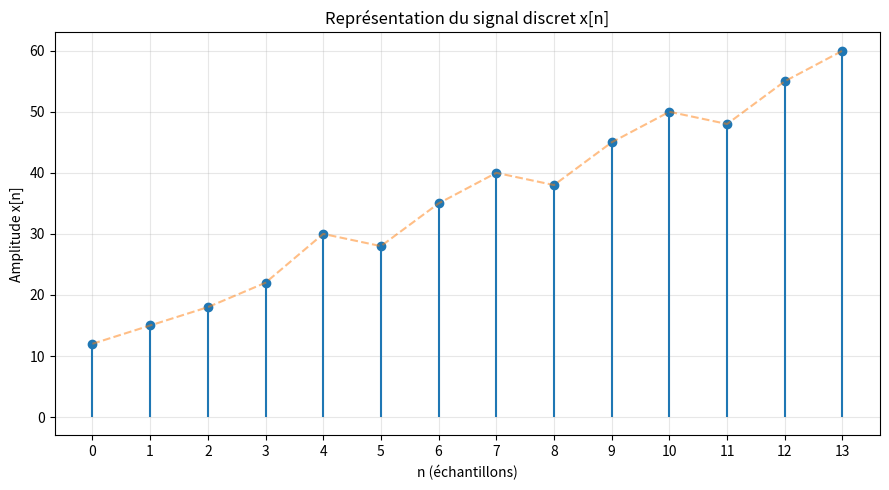

Source code (Python):
"""
TP Traitement Numérique du Signal
Partie A : Analyse du signal
"""

import numpy as np
import matplotlib.pyplot as plt

# ---------------------------------------------------------
# 1. Définition du signal discret x[n]
# ---------------------------------------------------------
x = np.array([12, 15, 18, 22, 30, 28, 35, 40, 38, 45, 50, 48, 55, 60])
n = np.arange(len(x))  # indices n = 0, 1, 2, ..., 13

# ---------------------------------------------------------
# 2. Représentation du signal x[n]
# ---------------------------------------------------------
plt.figure(figsize=(9, 5))
plt.stem(n, x, basefmt=" ")
plt.plot(n, x, linestyle="--", alpha=0.5)
plt.title("Représentation du signal discret x[n]")
plt.xlabel("n (échantillons)")
plt.ylabel("Amplitude x[n]")
plt.grid(True, alpha=0.3)
plt.xticks(n)
plt.tight_layout()
plt.savefig("signal_xn.png", dpi=150)
plt.show()

# ---------------------------------------------------------
# 3. Calcul des grandeurs statistiques
# ---------------------------------------------------------
moyenne = np.mean(x)
variance = np.var(x)          # variance population (biaisée), diviseur N
variance_ech = np.var(x, ddof=1)  # variance d'échantillon, diviseur N-1
ecart_type = np.std(x)
amplitude_max = np.max(x)
amplitude_min = np.min(x)

print("=" * 50)
print("Résultats de l'analyse statistique de x[n]")
print("=" * 50)
print(f"Nombre d'échantillons (N)      : {len(x)}")
print(f"Moyenne                        : {moyenne:.3f}")
print(f"Variance (biaisée, /N)         : {variance:.3f}")
print(f"Variance (échantillon, /N-1)   : {variance_ech:.3f}")
print(f"Écart-type                     : {ecart_type:.3f}")
print(f"Amplitude maximale              : {amplitude_max}")
print(f"Amplitude minimale              : {amplitude_min}")
print(f"Étendue (max - min)             : {amplitude_max - amplitude_min}")
